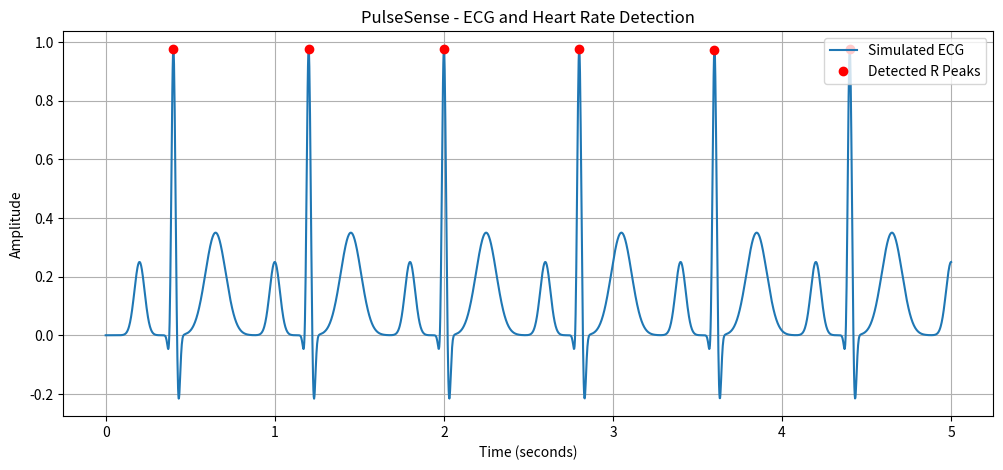

Python code for this plot:

import numpy as np
import matplotlib.pyplot as plt
from scipy.signal import find_peaks

# 1. Create a 5-second timeline
duration = 5
time = np.linspace(0, duration, 2500)

# 2. Create an empty ECG signal
ecg_signal = np.zeros_like(time)

# 3. Set simulated heart rate
heart_rate = 75
rr_interval = 60 / heart_rate

# 4. Generate repeated PQRST waves
for start in np.arange(0, duration, rr_interval):

    # P wave
    p_wave = 0.25 * np.exp(
        -((time - (start + 0.2)) ** 2) / (2 * 0.03 ** 2)
    )

    # Q wave
    q_wave = -0.15 * np.exp(
        -((time - (start + 0.38)) ** 2) / (2 * 0.01 ** 2)
    )

    # R wave
    r_wave = 1.0 * np.exp(
        -((time - (start + 0.40)) ** 2) / (2 * 0.012 ** 2)
    )

    # S wave
    s_wave = -0.25 * np.exp(
        -((time - (start + 0.43)) ** 2) / (2 * 0.01 ** 2)
    )

    # T wave
    t_wave = 0.35 * np.exp(
        -((time - (start + 0.65)) ** 2) / (2 * 0.06 ** 2)
    )

    # Combine all waves
    ecg_signal += p_wave + q_wave + r_wave + s_wave + t_wave


# 5. Detect R peaks
r_peaks, properties = find_peaks(
    ecg_signal,
    height=0.5,
    distance=100
)

# 6. Convert peak indices into time values
r_peak_times = time[r_peaks]

# 7. Calculate R-R intervals
rr_intervals = np.diff(r_peak_times)

# 8. Calculate heart rate
bpm = 60 / rr_intervals
average_bpm = np.mean(bpm)

# 9. Print results
print("R Peak Times:", r_peak_times)
print("R-R Intervals:", rr_intervals)
print("Heart Rate:", average_bpm, "BPM")


# 10. Plot ECG waveform
plt.figure(figsize=(12, 5))

plt.plot(time, ecg_signal, label="Simulated ECG")

# Mark detected R peaks
plt.plot(
    r_peak_times,
    ecg_signal[r_peaks],
    "ro",
    label="Detected R Peaks"
)

plt.xlabel("Time (seconds)")
plt.ylabel("Amplitude")
plt.title("PulseSense - ECG and Heart Rate Detection")
plt.legend()
plt.grid()

plt.show()
